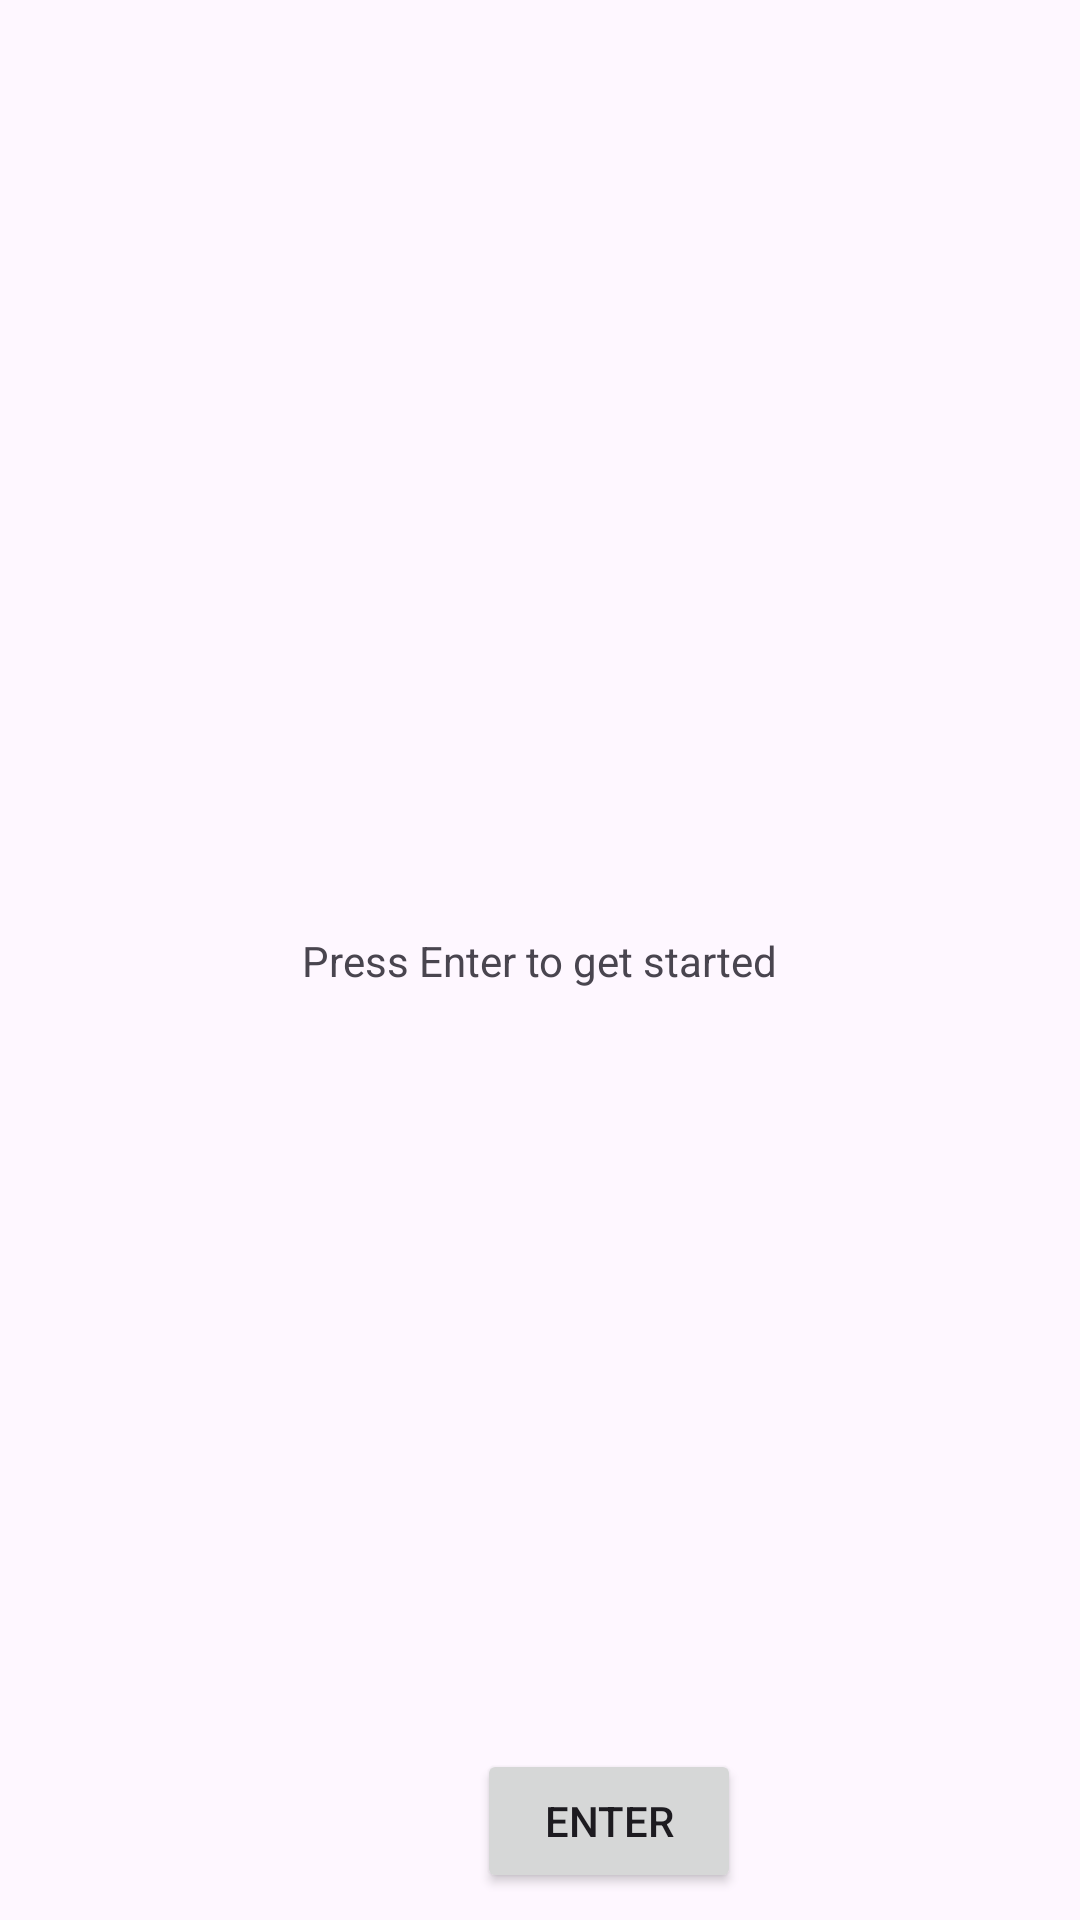

This screen was rendered from an Android layout file. Write that file and the resources it references.
<!-- AndroidManifest.xml: application theme Theme.D308MobileApplication -->
<!-- res/layout/activity_main.xml -->
<?xml version="1.0" encoding="utf-8"?>
<androidx.constraintlayout.widget.ConstraintLayout xmlns:android="http://schemas.android.com/apk/res/android"
    xmlns:app="http://schemas.android.com/apk/res-auto"
    xmlns:tools="http://schemas.android.com/tools"
    android:id="@+id/main"
    android:layout_width="match_parent"
    android:layout_height="match_parent"
    tools:context=".UI.MainActivity">

    <TextView
        android:layout_width="wrap_content"
        android:layout_height="wrap_content"
        android:text="Press Enter to get started"
        app:layout_constraintBottom_toBottomOf="parent"
        app:layout_constraintEnd_toEndOf="parent"
        app:layout_constraintStart_toStartOf="parent"
        app:layout_constraintTop_toTopOf="parent" />

    <Button
        android:id="@+id/button"
        android:layout_width="wrap_content"
        android:layout_height="wrap_content"
        android:layout_marginStart="159dp"
        android:layout_marginBottom="9dp"
        android:text="Enter"
        app:layout_constraintBottom_toBottomOf="parent"
        app:layout_constraintStart_toStartOf="parent" />

</androidx.constraintlayout.widget.ConstraintLayout>
<!-- resources referenced by this layout -->
<resources>
  <style name="Theme.D308MobileApplication" parent="Base.Theme.D308MobileApplication" />
  <style name="Base.Theme.D308MobileApplication" parent="Theme.Material3.DayNight">
          
          
      </style>
</resources>
